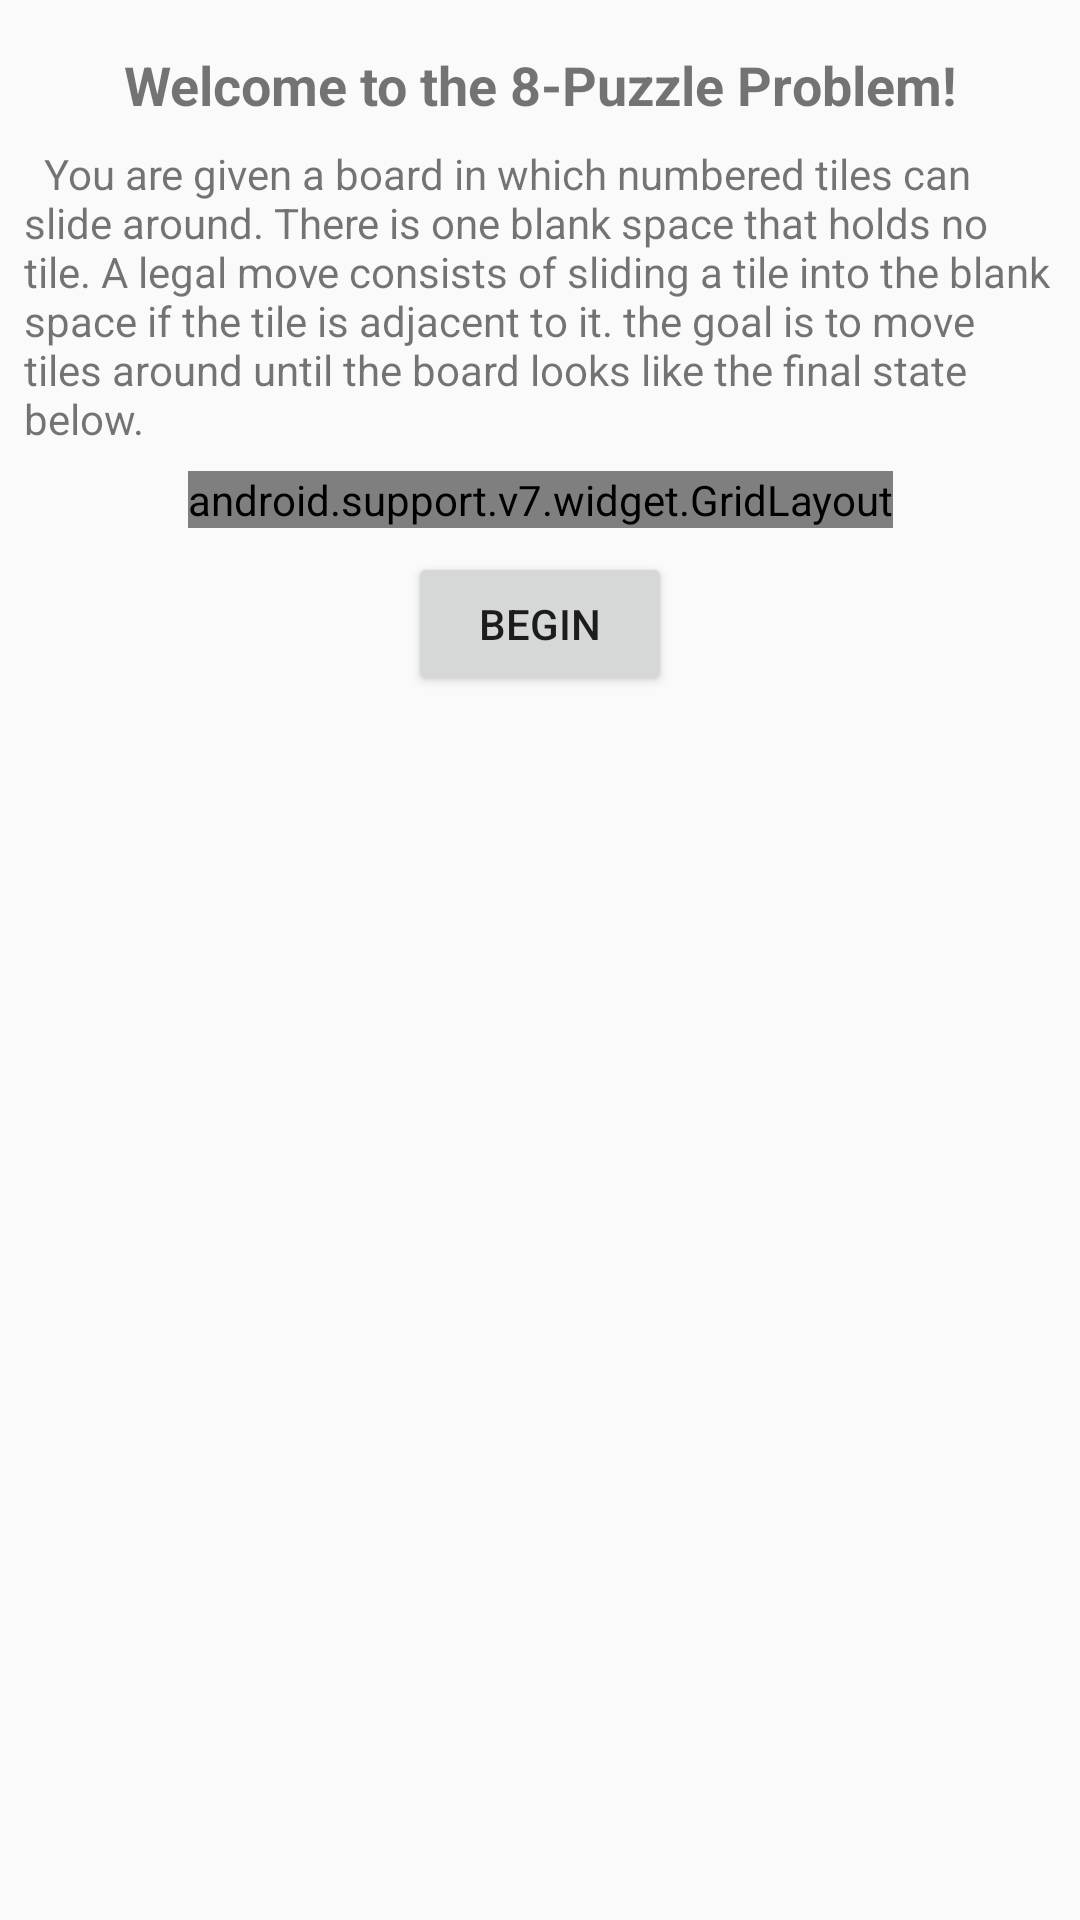

The Android layout XML behind this screen, and the referenced resources:
<!-- AndroidManifest.xml: application theme AppTheme -->
<!-- res/layout/activity_puzzle_intro.xml -->
<?xml version="1.0" encoding="utf-8"?>
<android.support.constraint.ConstraintLayout xmlns:android="http://schemas.android.com/apk/res/android"
    xmlns:app="http://schemas.android.com/apk/res-auto"
    xmlns:tools="http://schemas.android.com/tools"
    android:layout_width="match_parent"
    android:layout_height="match_parent"
    tools:context=".Puzzle_intro">

    <android.support.v7.widget.GridLayout
        android:id="@+id/gridLayout"
        android:layout_width="wrap_content"
        android:layout_height="wrap_content"
        android:layout_marginStart="8dp"
        android:layout_marginTop="8dp"
        android:layout_marginEnd="8dp"
        android:background="@color/colorPrimary"
        app:layout_constraintEnd_toEndOf="parent"
        app:layout_constraintHorizontal_bias="0.503"
        app:layout_constraintStart_toStartOf="parent"
        app:layout_constraintTop_toBottomOf="@+id/textView5">

        <Button
            android:id="@+id/button"
            android:layout_width="@dimen/tileSize"
            android:layout_height="@dimen/tileSize"
            android:text="@string/one"
            android:textSize="30sp"
            app:layout_column="0"
            app:layout_row="0" />

        <Button
            android:id="@+id/button2"
            android:layout_width="78dp"
            android:layout_height="@dimen/tileSize"
            android:text="@string/two"
            android:textSize="30sp"
            app:layout_column="1"
            app:layout_row="0" />

        <Button
            android:id="@+id/button3"
            android:layout_width="@dimen/tileSize"
            android:layout_height="@dimen/tileSize"
            android:text="@string/three"
            android:textSize="30sp"
            app:layout_column="2"
            app:layout_row="0" />

        <Button
            android:id="@+id/button4"
            android:layout_width="@dimen/tileSize"
            android:layout_height="@dimen/tileSize"
            android:text="@string/four"
            android:textSize="30sp"
            app:layout_column="2"
            app:layout_row="1" />

        <Button
            android:id="@+id/button5"
            android:layout_width="@dimen/tileSize"
            android:layout_height="@dimen/tileSize"
            android:text="@string/five"
            android:textSize="30sp"
            app:layout_column="2"
            app:layout_row="2" />

        <Button
            android:id="@+id/button6"
            android:layout_width="@dimen/tileSize"
            android:layout_height="@dimen/tileSize"
            android:text="@string/six"
            android:textSize="30sp"
            app:layout_column="1"
            app:layout_row="2" />

        <Button
            android:id="@+id/button7"
            android:layout_width="@dimen/tileSize"
            android:layout_height="@dimen/tileSize"
            android:text="@string/seven"
            android:textSize="30sp"
            app:layout_column="0"
            app:layout_row="2" />

        <Button
            android:id="@+id/button8"
            android:layout_width="@dimen/tileSize"
            android:layout_height="@dimen/tileSize"
            android:text="@string/eight"
            android:textSize="30sp"
            app:layout_column="0"
            app:layout_row="1" />
    </android.support.v7.widget.GridLayout>

    <TextView
        android:id="@+id/puzzle_welcome_text"
        android:layout_width="wrap_content"
        android:layout_height="wrap_content"
        android:layout_marginStart="8dp"
        android:layout_marginTop="16dp"
        android:layout_marginEnd="8dp"
        android:text="@string/puzzle_Welcome"
        android:textAlignment="center"
        android:textSize="18sp"
        android:textStyle="bold"
        app:layout_constraintEnd_toEndOf="parent"
        app:layout_constraintStart_toStartOf="parent"
        app:layout_constraintTop_toTopOf="parent" />

    <TextView
        android:id="@+id/textView5"
        android:layout_width="0dp"
        android:layout_height="wrap_content"
        android:layout_marginStart="8dp"
        android:layout_marginTop="8dp"
        android:layout_marginEnd="8dp"
        android:text="@string/puzzle_intro"
        app:layout_constraintEnd_toEndOf="parent"
        app:layout_constraintStart_toStartOf="parent"
        app:layout_constraintTop_toBottomOf="@+id/puzzle_welcome_text" />

    <Button
        android:id="@+id/puzzle_button"
        android:layout_width="wrap_content"
        android:layout_height="wrap_content"
        android:layout_marginStart="8dp"
        android:layout_marginTop="8dp"
        android:layout_marginEnd="8dp"
        android:onClick="begin"
        android:text="@string/begin"
        app:layout_constraintEnd_toEndOf="parent"
        app:layout_constraintStart_toStartOf="parent"
        app:layout_constraintTop_toBottomOf="@+id/gridLayout" />

</android.support.constraint.ConstraintLayout>
<!-- resources referenced by this layout -->
<resources>
  <dimen name="tileSize">75dp</dimen>
  <string name="begin">Begin</string>
  <string name="eight">8</string>
  <string name="five">5</string>
  <string name="four">4</string>
  <string name="one">1</string>
  <string name="puzzle_Welcome">Welcome to the 8-Puzzle Problem!</string>
  <string name="puzzle_intro">\tYou are given a board in which numbered tiles can slide around.
          There is one blank space that holds no tile. A legal move
          consists of sliding a tile into the blank space if the tile
          is adjacent to it. the goal is to move tiles around until the
          board looks like the final state below.</string>
  <string name="seven">7</string>
  <string name="six">6</string>
  <string name="three">3</string>
  <string name="two">2</string>
  <style name="AppTheme" parent="Theme.AppCompat.Light.DarkActionBar">
          
          <item name="colorPrimary">@color/colorPrimary</item>
          <item name="colorPrimaryDark">@color/colorPrimaryDark</item>
          <item name="colorAccent">@color/colorAccent</item>
      </style>
  <!-- not gathered from this repository: default colours our renderer supplied (Android Studio template values) -->
  <color name="colorPrimary">#FF6200EE</color>
  <color name="colorPrimaryDark">#FF3700B3</color>
  <color name="colorAccent">#FF03DAC5</color>
</resources>
